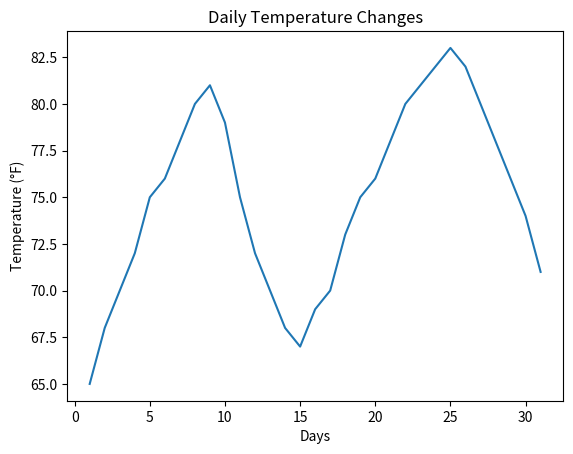

Recreate this plot in Python.
import matplotlib.pyplot as plt

# Data
days = list(range(1, 32))
temperature = [65, 68, 70, 72, 75, 76, 78, 80, 81, 79, 75, 72, 70, 68, 67, 69, 70, 73, 75, 76, 78, 80, 81, 82, 83, 82, 80, 78, 76, 74, 71]

# Plotting the data
plt.plot(days, temperature)

# Adding labels and title
plt.xlabel('Days')
plt.ylabel('Temperature (°F)')
plt.title('Daily Temperature Changes')

# Show the plot
plt.show()
